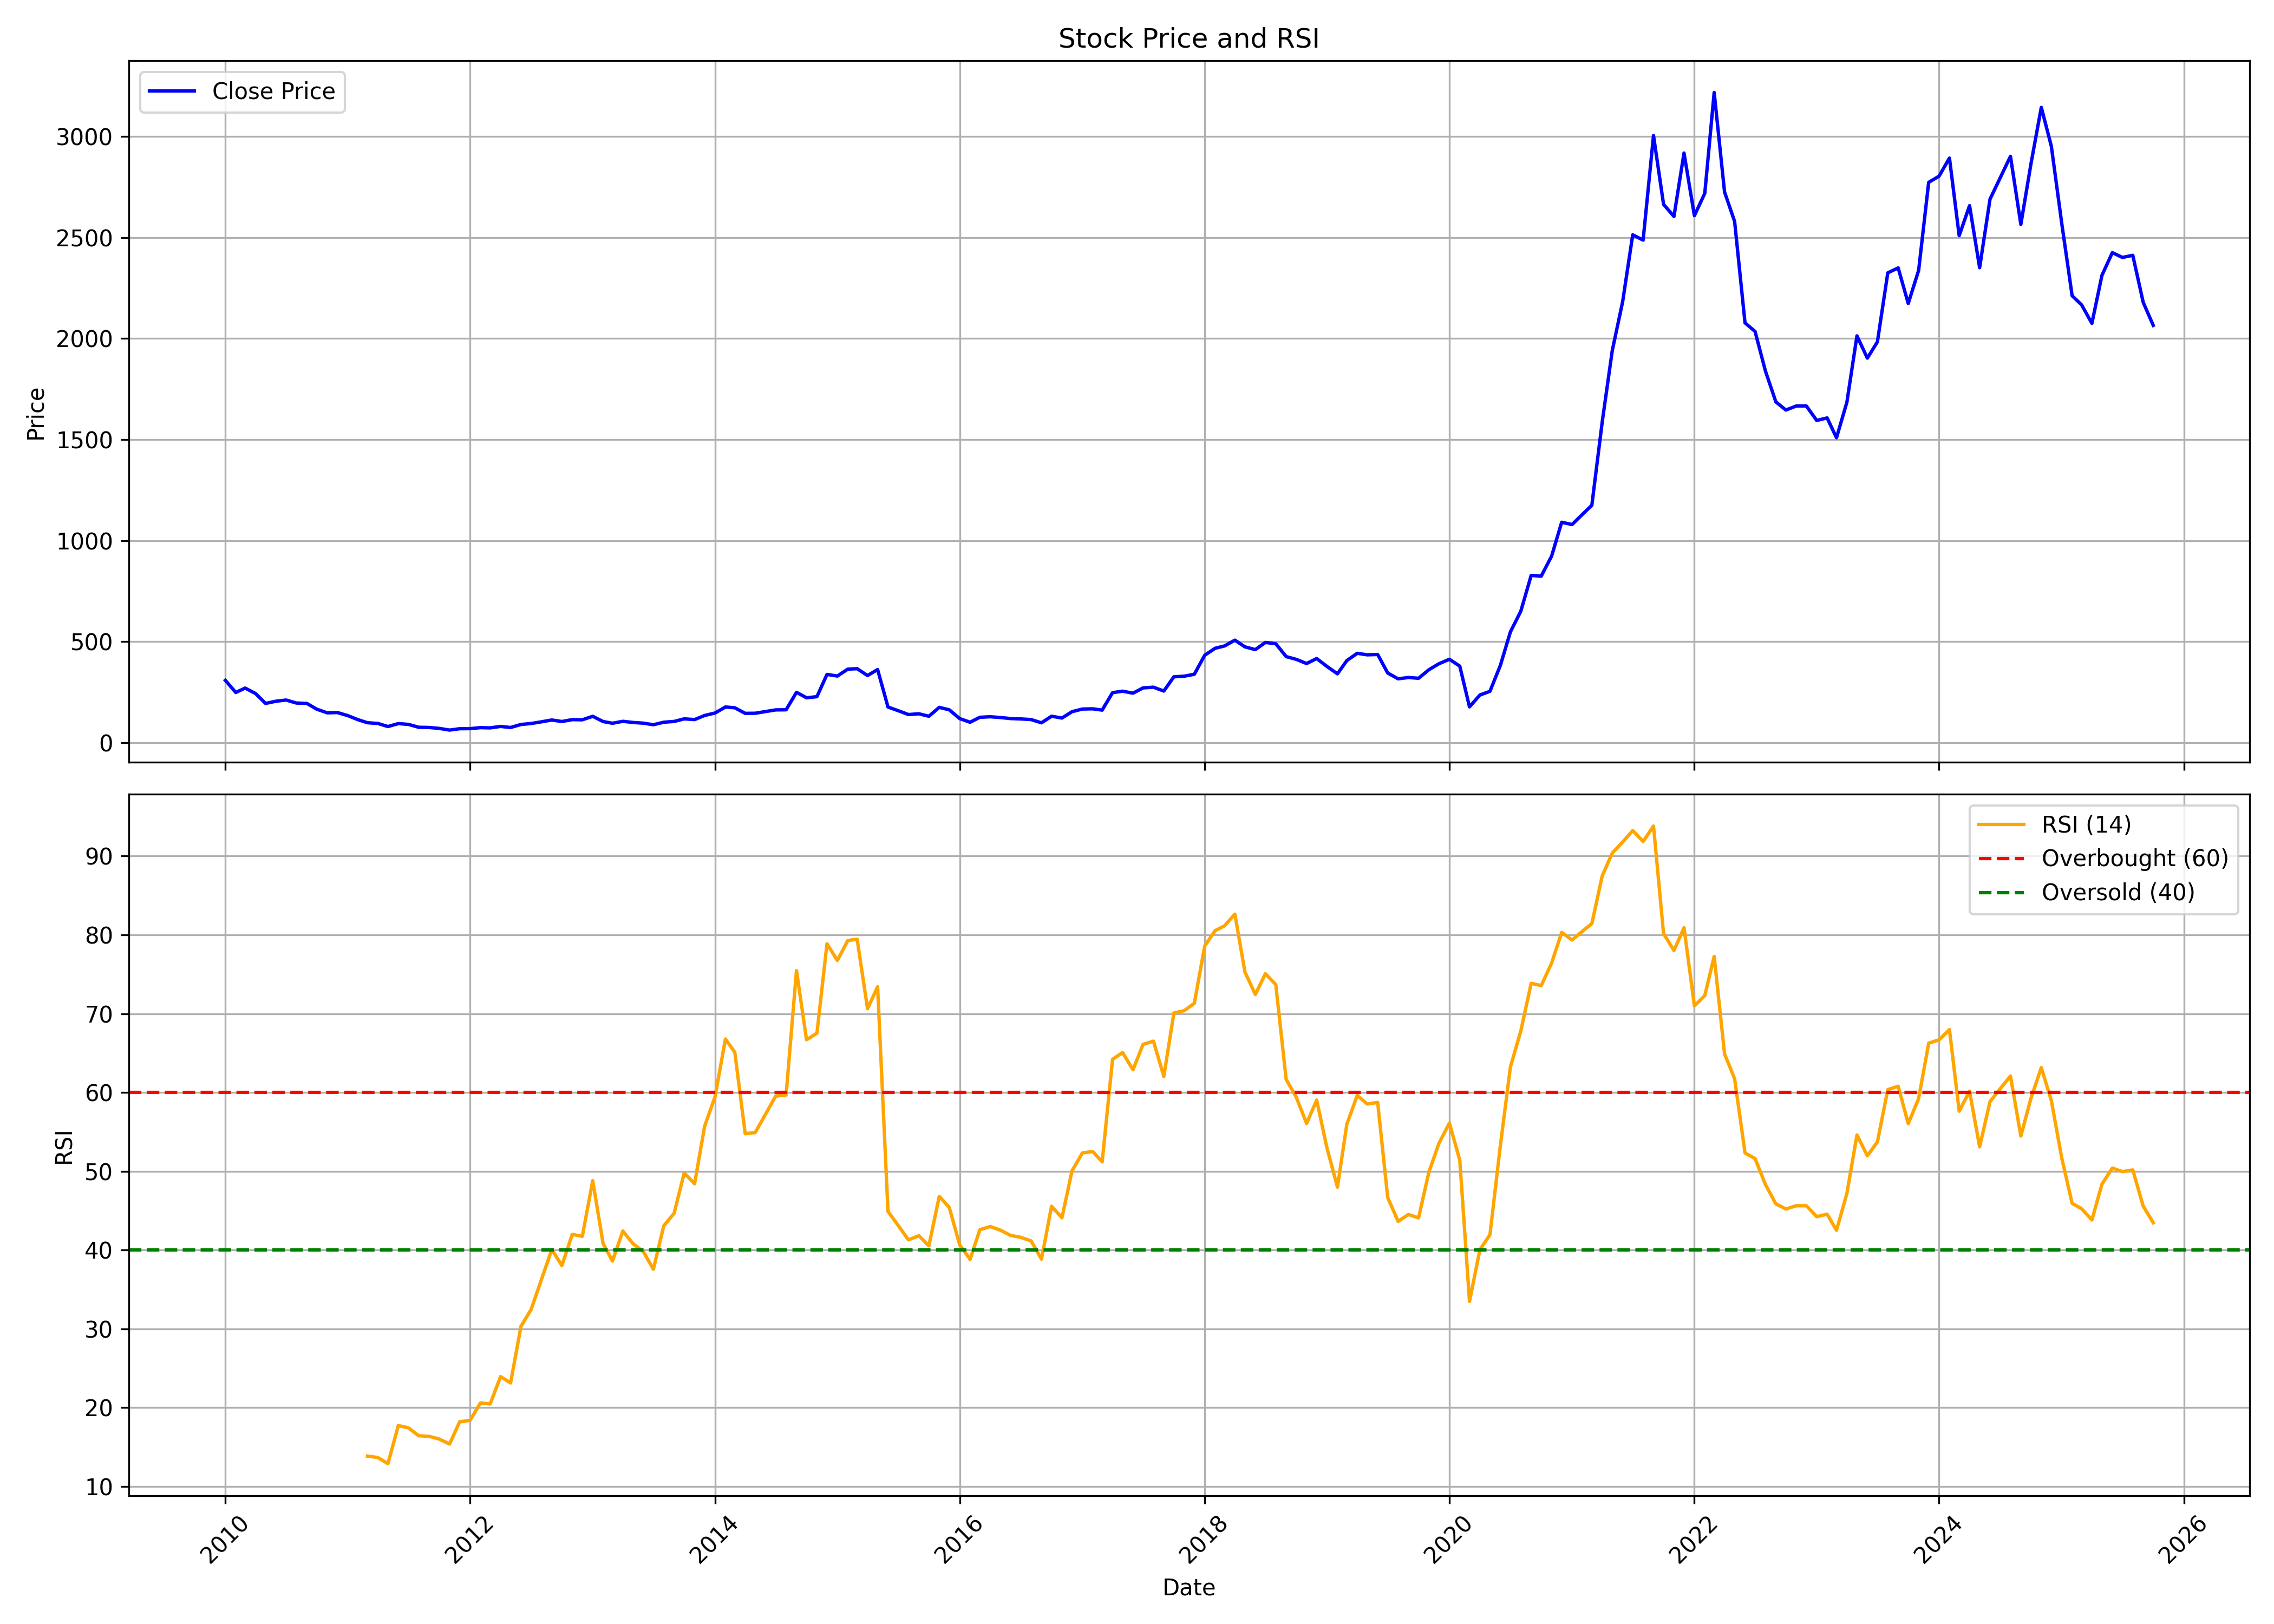

The data file committed next to this chart (first rows):
, date, symbol, open, high, low, close, volume, rsi
0, 2010-01-01, MASTEK, 336, 340.4, 293.4, 308.4, 2224624, 
1, 2010-02-01, MASTEK, 303.8, 337.5, 246.6, 248.4, 1537941, 
2, 2010-03-01, MASTEK, 248.4, 305.9, 229, 270.2, 2124168, 
3, 2010-04-01, MASTEK, 273.6, 303.4, 233.1, 243.2, 2297598, 
4, 2010-05-01, MASTEK, 242.4, 244.6, 183, 194.2, 297148, 
5, 2010-06-01, MASTEK, 194.7, 234.3, 187.4, 205.2, 4397985, 
6, 2010-07-01, MASTEK, 205.8, 252, 205.2, 211, 7437036, 
7, 2010-08-01, MASTEK, 212.5, 219.5, 194.8, 196.2, 1212104, 
8, 2010-09-01, MASTEK, 197.9, 238.6, 193.9, 194.3, 1137142, 
9, 2010-10-01, MASTEK, 198.1, 205.8, 164.5, 165.5, 1283249, 
10, 2010-11-01, MASTEK, 159.1, 177.8, 130.3, 147.7, 340188, 
11, 2010-12-01, MASTEK, 152.5, 177.3, 129.9, 149.2, 1585686, 
12, 2011-01-01, MASTEK, 151, 154, 128.3, 134, 1662492, 
13, 2011-02-01, MASTEK, 130.9, 137.2, 109.6, 113.5, 168062, 
14, 2011-03-01, MASTEK, 116.7, 129.1, 95.8, 98.72, 472665, 13.84
15, 2011-04-01, MASTEK, 101.4, 111.5, 93.65, 95.15, 2543300, 13.66
16, 2011-05-01, MASTEK, 96.37, 96.37, 72.29, 79.8, 4876025, 12.88
17, 2011-06-01, MASTEK, 80.37, 99.37, 78.91, 94.46, 5371739, 17.71
18, 2011-07-01, MASTEK, 101.5, 110.4, 89.3, 90.48, 7520814, 17.43
19, 2011-08-01, MASTEK, 94.09, 94.09, 70.87, 76.23, 1641852, 16.42
20, 2011-09-01, MASTEK, 76.23, 82.65, 72.34, 75.22, 1165437, 16.34
21, 2011-10-01, MASTEK, 74.81, 88.41, 69.82, 70.67, 1357865, 16
22, 2011-11-01, MASTEK, 70.02, 74.61, 58.66, 62.35, 463543, 15.37
23, 2011-12-01, MASTEK, 62.51, 72.17, 60.08, 69.09, 631130, 18.19
24, 2012-01-01, MASTEK, 68.28, 77.94, 64.42, 69.49, 1026343, 18.37
25, 2012-02-01, MASTEK, 69.49, 88.25, 69.33, 74.36, 1232708, 20.59
26, 2012-03-01, MASTEK, 76.31, 76.6, 71.44, 73.27, 299266, 20.45
27, 2012-04-01, MASTEK, 74.61, 88.49, 73.23, 80.37, 1524684, 23.93
28, 2012-05-01, MASTEK, 80.33, 81.92, 71.65, 75.14, 180695, 23.12
29, 2012-06-01, MASTEK, 76.23, 94.46, 71.73, 90.11, 2894010, 30.31
30, 2012-07-01, MASTEK, 93.36, 107.8, 84.03, 94.74, 9814901, 32.42
31, 2012-08-01, MASTEK, 94.74, 150.2, 93.44, 103.3, 22915311, 36.23
32, 2012-09-01, MASTEK, 103.3, 117.6, 97.5, 112.2, 345892, 40.07
33, 2012-10-01, MASTEK, 111.5, 117.4, 101.4, 104.8, 211371, 38.02
34, 2012-11-01, MASTEK, 106.1, 122, 100.3, 114, 287998, 41.98
35, 2012-12-01, MASTEK, 111.2, 125.6, 108.1, 113.2, 2119892, 41.73
36, 2013-01-01, MASTEK, 113.3, 133.9, 110, 130.5, 2548342, 48.8
37, 2013-02-01, MASTEK, 131.9, 135.5, 102, 104.6, 288139, 40.82
38, 2013-03-01, MASTEK, 105.1, 115.3, 94.38, 96.12, 202078, 38.6
39, 2013-04-01, MASTEK, 95.8, 116.6, 95.8, 105.7, 1023507, 42.41
40, 2013-05-01, MASTEK, 105.7, 109.6, 98.07, 100.1, 346853, 40.8
41, 2013-06-01, MASTEK, 99.21, 112.7, 91.49, 96.57, 386208, 39.8
42, 2013-07-01, MASTEK, 96.04, 115.7, 87.4, 88.73, 892432, 37.56
43, 2013-08-01, MASTEK, 91.87, 103.3, 84.7, 101.2, 229096, 43.06
44, 2013-09-01, MASTEK, 101.6, 111.7, 100.5, 105.1, 173655, 44.67
45, 2013-10-01, MASTEK, 103.5, 149.9, 103.5, 117.9, 1441081, 49.78
46, 2013-11-01, MASTEK, 116.6, 141.6, 110.4, 114.2, 714506, 48.4
47, 2013-12-01, MASTEK, 116.4, 144.8, 112.1, 134.6, 6901532, 55.73
48, 2014-01-01, MASTEK, 133.3, 180.4, 131.5, 146.9, 13238377, 59.46
49, 2014-02-01, MASTEK, 147.4, 189.6, 140.1, 176.6, 6254403, 66.78
50, 2014-03-01, MASTEK, 177.8, 192.1, 167.9, 172.6, 6246337, 65.09
51, 2014-04-01, MASTEK, 172.1, 179.9, 144.1, 145.1, 2085514, 54.76
52, 2014-05-01, MASTEK, 145.1, 155.3, 134.8, 145.7, 1853159, 54.91
53, 2014-06-01, MASTEK, 145.8, 169.4, 145.8, 153.9, 2215267, 57.27
54, 2014-07-01, MASTEK, 155.1, 186.2, 153.8, 162.2, 5806931, 59.54
55, 2014-08-01, MASTEK, 162.9, 170.1, 154.6, 162.7, 732928, 59.68
56, 2014-09-01, MASTEK, 164.8, 288.3, 163.3, 249.1, 27120753, 75.47
57, 2014-10-01, MASTEK, 248, 252, 218.2, 222.1, 5113747, 66.69
58, 2014-11-01, MASTEK, 223.1, 252.6, 222.3, 227.6, 3722135, 67.52
59, 2014-12-01, MASTEK, 226.6, 363.2, 214.6, 337.8, 31691993, 78.87
... 130 more rows
